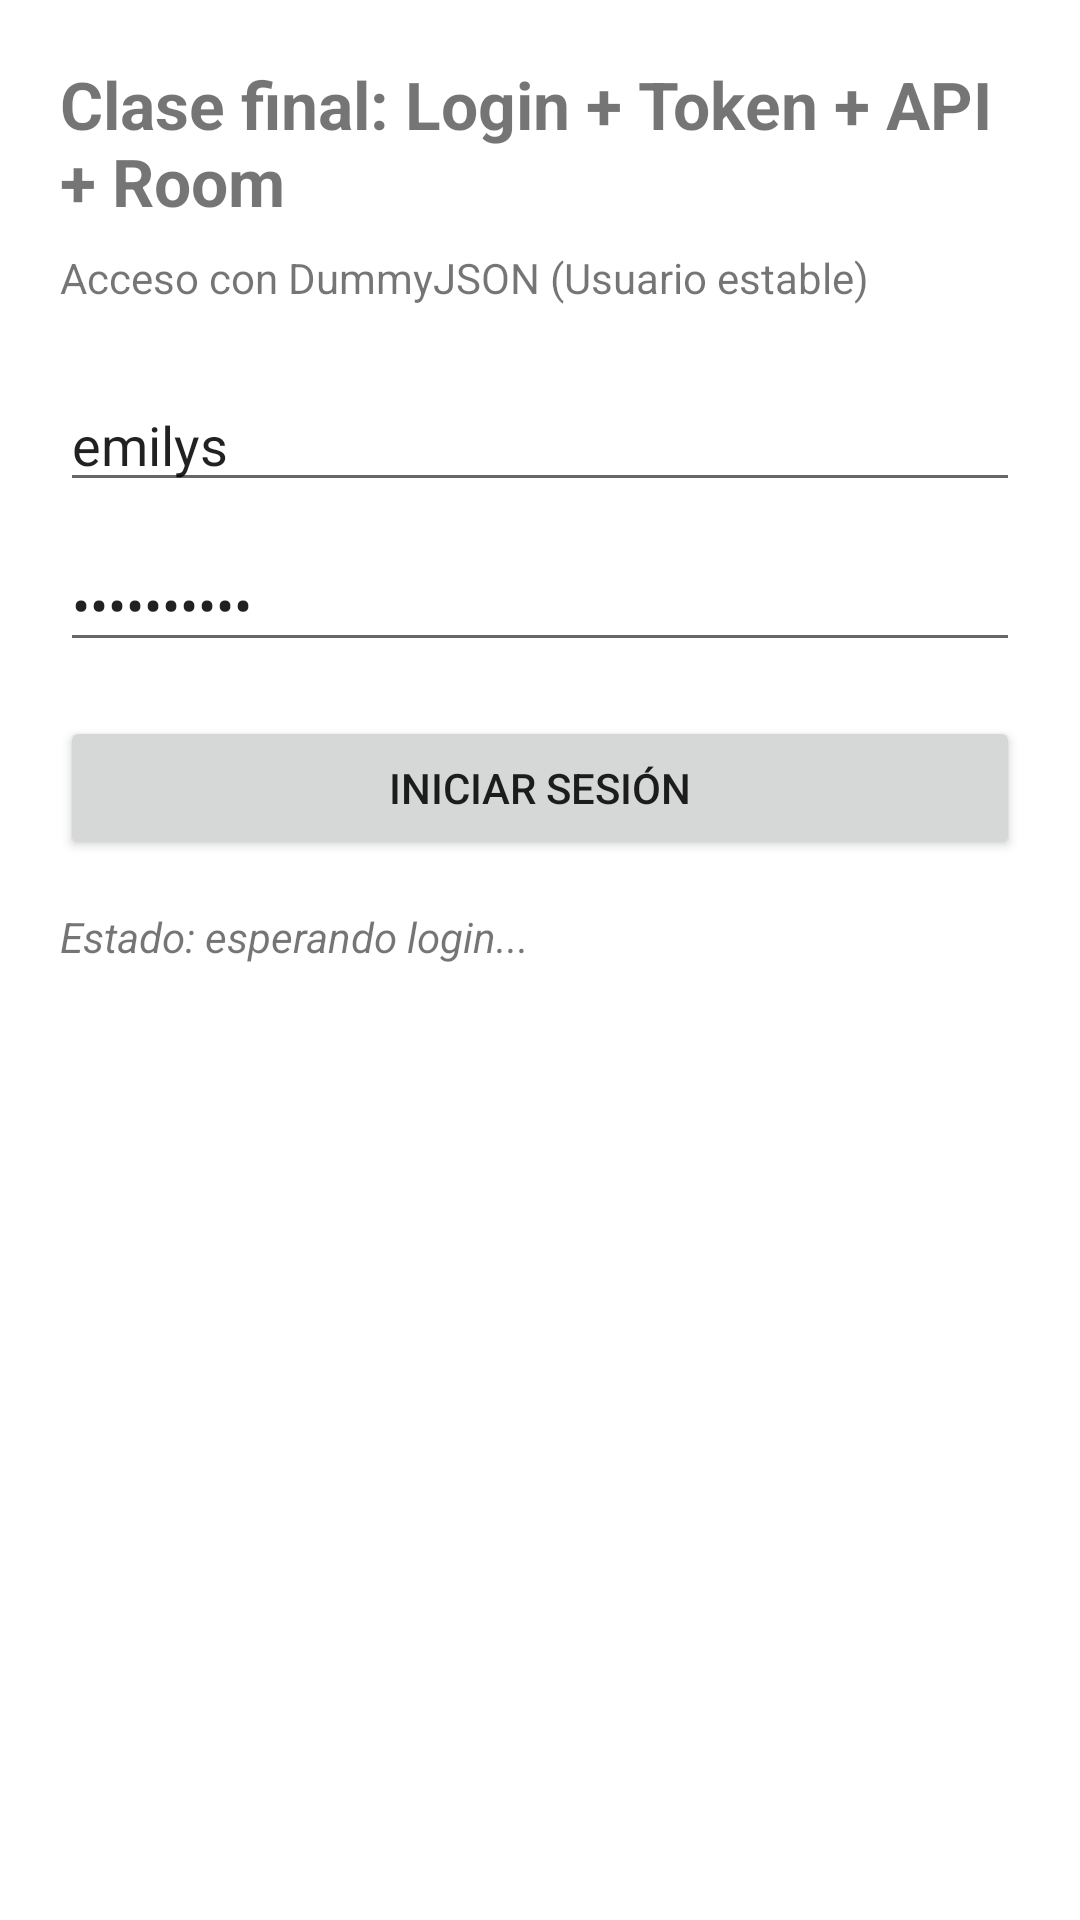

Layout XML and referenced resources for this Android screen:
<!-- AndroidManifest.xml: application theme Theme.TaskSyncFinal -->
<!-- res/layout/activity_login.xml -->
<?xml version="1.0" encoding="utf-8"?>
<ScrollView xmlns:android="http://schemas.android.com/apk/res/android"
    android:layout_width="match_parent"
    android:layout_height="match_parent">

    <LinearLayout
        android:layout_width="match_parent"
        android:layout_height="wrap_content"
        android:orientation="vertical"
        android:padding="20dp">

        <TextView
            android:layout_width="match_parent"
            android:layout_height="wrap_content"
            android:text="Clase final: Login + Token + API + Room"
            android:textSize="22sp"
            android:textStyle="bold" />

        <TextView
            android:layout_width="match_parent"
            android:layout_height="wrap_content"
            android:layout_marginTop="8dp"
            android:text="Acceso con DummyJSON (Usuario estable)" />

        <EditText
            android:id="@+id/etEmail"
            android:layout_width="match_parent"
            android:layout_height="wrap_content"
            android:layout_marginTop="24dp"
            android:hint="Username"
            android:inputType="text"
            android:text="emilys" />

        <EditText
            android:id="@+id/etPassword"
            android:layout_width="match_parent"
            android:layout_height="wrap_content"
            android:layout_marginTop="12dp"
            android:hint="Password"
            android:inputType="textPassword"
            android:text="emilyspass" />

        <Button
            android:id="@+id/btnLogin"
            android:layout_width="match_parent"
            android:layout_height="wrap_content"
            android:layout_marginTop="18dp"
            android:text="Iniciar sesión" />

        <TextView
            android:id="@+id/tvStatus"
            android:layout_width="match_parent"
            android:layout_height="wrap_content"
            android:layout_marginTop="16dp"
            android:text="Estado: esperando login..."
            android:textStyle="italic" />
    </LinearLayout>
</ScrollView>
<!-- resources referenced by this layout -->
<resources>
  <style name="Theme.TaskSyncFinal" parent="Base.Theme.TaskSyncFinal" />
  <style name="Base.Theme.TaskSyncFinal" parent="Theme.MaterialComponents.DayNight.NoActionBar">
          <item name="colorPrimary">@color/purple_500</item>
          <item name="colorPrimaryVariant">@color/purple_700</item>
      </style>
  <!-- not gathered from this repository: default colours our renderer supplied (Android Studio template values) -->
  <color name="purple_500">#FF6200EE</color>
  <color name="purple_700">#FF3700B3</color>
</resources>
